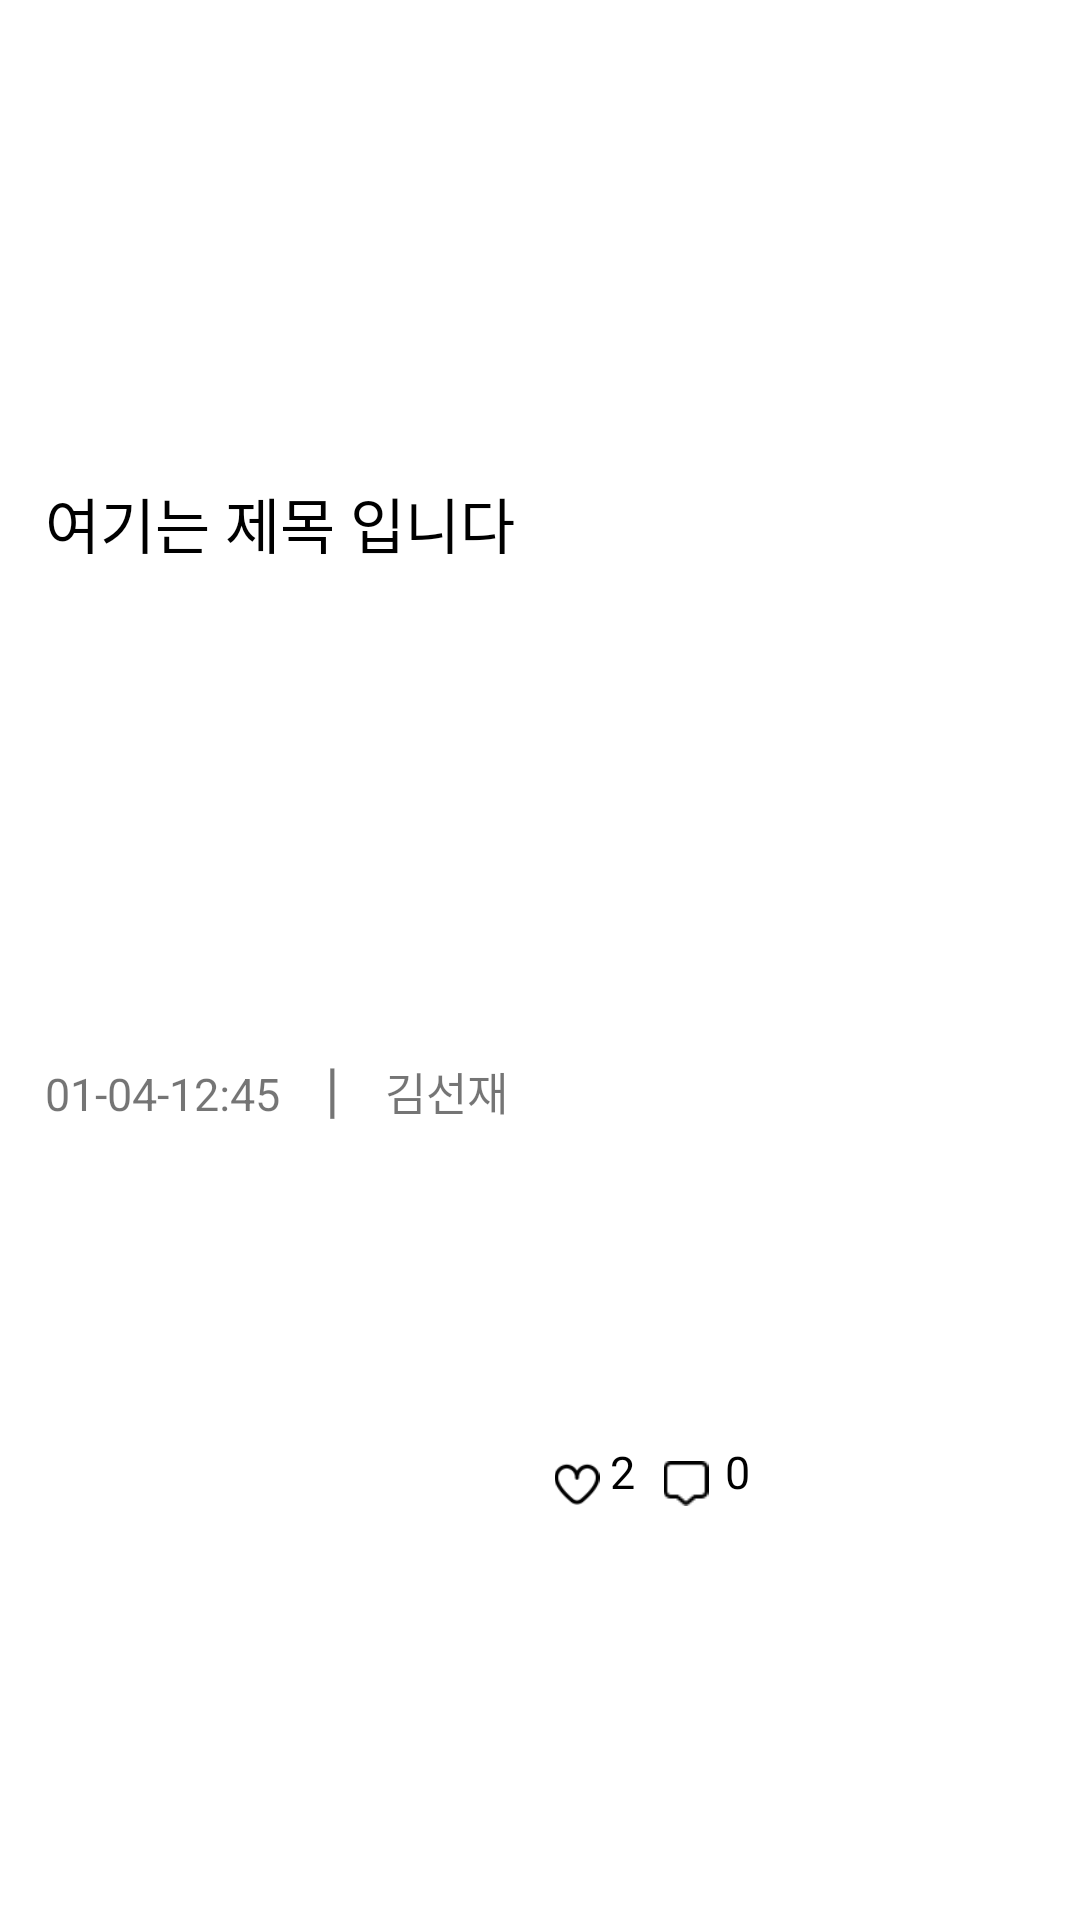

This screen was rendered from an Android layout file. Write that file and the resources it references.
<!-- AndroidManifest.xml: application theme Theme.StudyMate -->
<!-- res/layout/board_item.xml -->
<?xml version="1.0" encoding="utf-8"?>
<LinearLayout xmlns:android="http://schemas.android.com/apk/res/android"
    android:orientation="vertical"
    android:layout_width="match_parent"
    android:layout_height="80dp">

    <LinearLayout
        android:layout_width="match_parent"
        android:layout_height="0dp"
        android:layout_weight="1.2"
        android:orientation="horizontal">


        <TextView
            android:id="@+id/titleText"
            android:layout_width="wrap_content"
            android:layout_height="wrap_content"
            android:layout_gravity="center"
            android:layout_marginStart="15dp"
            android:text="여기는 제목 입니다"
            android:textColor="@color/black"
            android:textSize="20sp" />

    </LinearLayout>

    <LinearLayout
        android:layout_width="match_parent"
        android:layout_height="0dp"
        android:layout_weight="1"
        android:orientation="horizontal">


        <TextView
            android:id="@+id/dateText"
            android:layout_width="wrap_content"
            android:layout_height="wrap_content"
            android:layout_marginStart="15dp"
            android:text="01-04-12:45"
            android:textSize="15sp" />

        <TextView
            android:layout_width="wrap_content"
            android:layout_height="wrap_content"
            android:layout_marginStart="15dp"
            android:text="|"
            android:textSize="20sp" />

        <TextView
            android:id="@+id/nicknameText"
            android:layout_width="wrap_content"
            android:layout_height="wrap_content"
            android:layout_marginStart="15dp"
            android:text="김선재"
            android:textSize="15sp" />

        <ImageView
            android:layout_width="16dp"
            android:layout_height="15dp"
            android:layout_gravity="center"
            android:layout_marginStart="15dp"
            android:src="@drawable/heart" />

        <TextView
            android:id="@+id/likeCount"
            android:layout_width="wrap_content"
            android:layout_height="wrap_content"
            android:layout_gravity="center"
            android:layout_marginStart="3dp"
            android:layout_marginBottom="4dp"
            android:gravity="center_horizontal"
            android:text="2"
            android:textColor="@color/black"
            android:textSize="15sp" />

        <ImageView
            android:layout_width="20dp"
            android:layout_height="15dp"
            android:layout_gravity="center"
            android:layout_marginStart="7dp"
            android:src="@drawable/comment" />

        <TextView
            android:id="@+id/commentCount"
            android:layout_width="wrap_content"
            android:layout_height="wrap_content"
            android:layout_gravity="center"
            android:layout_marginStart="3dp"
            android:layout_marginBottom="4dp"
            android:gravity="center_horizontal"
            android:text="0"
            android:textColor="@color/black"
            android:textSize="15sp" />


    </LinearLayout>


</LinearLayout>
<!-- resources referenced by this layout -->
<resources>
  <color name="black">#FF000000</color>
  <!-- drawable comment: png bitmap (drawable, 358 bytes) -->
  <!-- drawable heart: png bitmap (drawable, 780 bytes) -->
  <style name="Theme.StudyMate" parent="Theme.MaterialComponents.DayNight.NoActionBar">
          
          <item name="colorPrimary">@color/purple_500</item>
          <item name="colorPrimaryVariant">@color/purple_700</item>
          <item name="colorOnPrimary">@color/white</item>
          
          <item name="colorSecondary">@color/teal_200</item>
          <item name="colorSecondaryVariant">@color/teal_700</item>
          <item name="colorOnSecondary">@color/black</item>
          
          <item name="android:statusBarColor">?attr/colorPrimaryVariant</item>
          
      </style>
  <color name="purple_500">#FF6200EE</color>
  <color name="purple_700">#FF3700B3</color>
  <color name="white">#FFFFFFFF</color>
  <color name="teal_200">#FF03DAC5</color>
  <color name="teal_700">#FF018786</color>
</resources>
